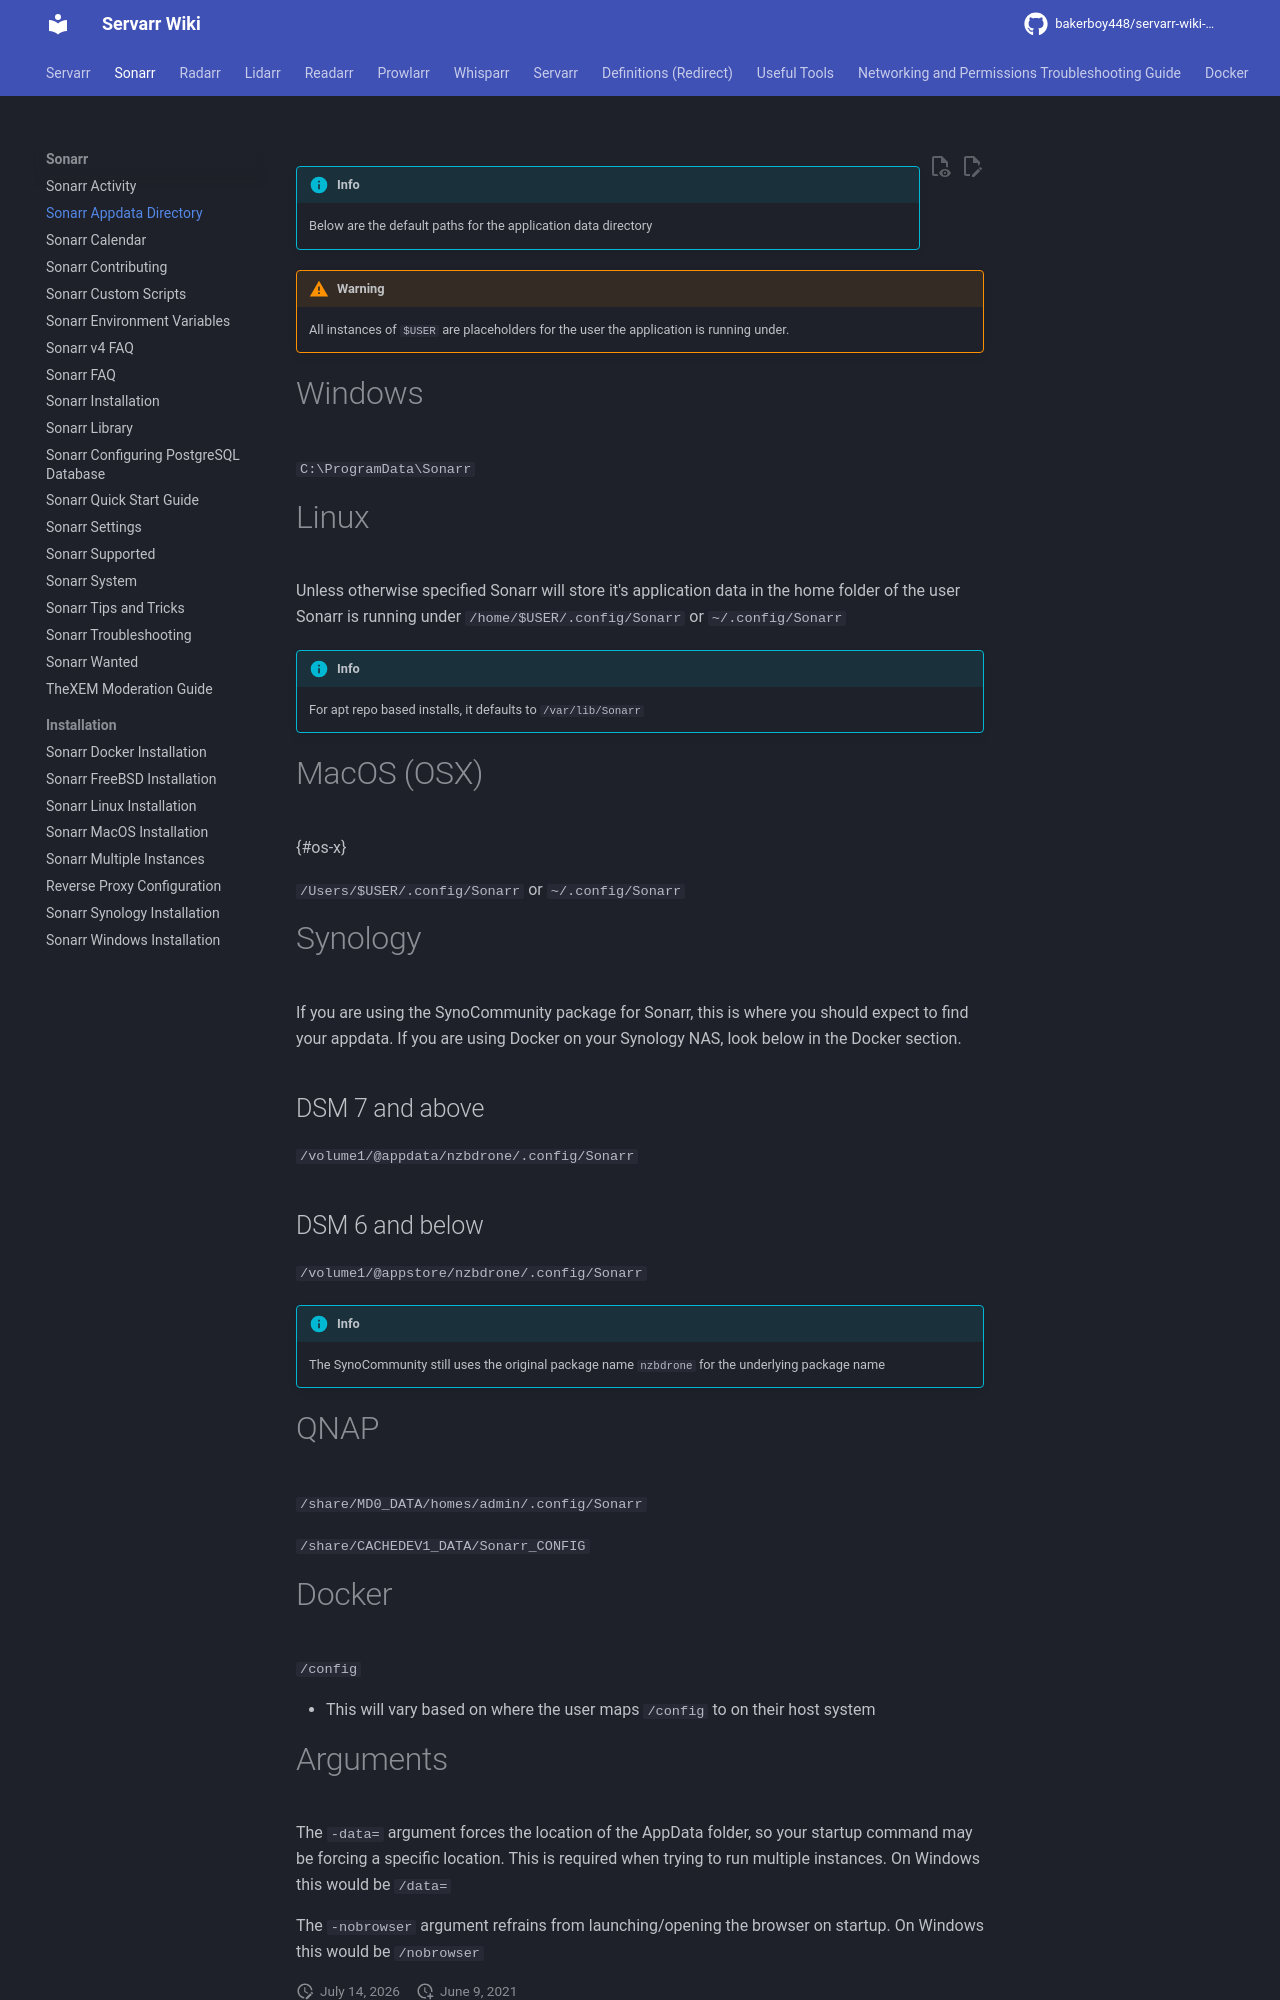

repository: bakerboy448/servarr-wiki-mkdocs · page: pr-preview/pr-31/sonarr/appdata-directory/index.html · generator: mkdocs

---
title: Sonarr Appdata Directory
description: Guide to Sonarr application data directory structure, configuration files, and data management
tags:
  - sonarr
  - appdata
  - configuration
  - directory
  - files
  - data
  - structure
---
!!! info
    Below are the default paths for the application data directory 

!!! warning
    All instances of `$USER` are placeholders for the user the application is running under. 

# Windows

`C:\ProgramData\Sonarr`

# Linux

Unless otherwise specified Sonarr will store it's application data in the home folder of the user Sonarr is running under `/home/$USER/.config/Sonarr` or `~/.config/Sonarr`

!!! info
    For apt repo based installs, it defaults to `/var/lib/Sonarr`

# MacOS (OSX)

{#os-x}

`/Users/$USER/.config/Sonarr` or `~/.config/Sonarr`

# Synology

If you are using the SynoCommunity package for Sonarr, this is where you should expect to find your appdata. If you are using Docker on your Synology NAS, look below in the Docker section.

## DSM 7 and above

`/volume1/@appdata/nzbdrone/.config/Sonarr`

## DSM 6 and below

`/volume1/@appstore/nzbdrone/.config/Sonarr`

!!! info
    The SynoCommunity still uses the original package name `nzbdrone` for the underlying package name 

# QNAP

`/share/MD0_DATA/homes/admin/.config/Sonarr`

`/share/CACHEDEV1_DATA/Sonarr_CONFIG`

# Docker

`/config`

- This will vary based on where the user maps `/config` to on their host system
